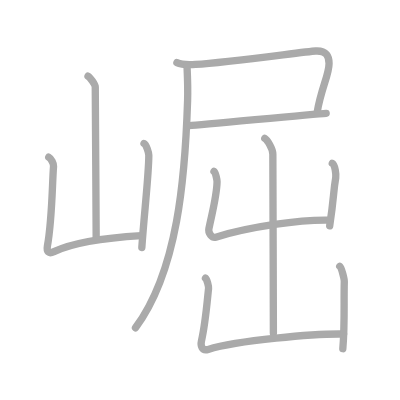
t = 0.00 s
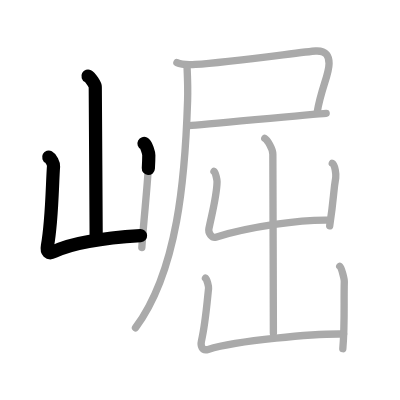
t = 2.25 s
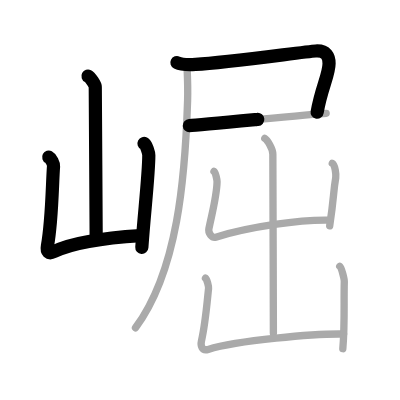
t = 4.50 s
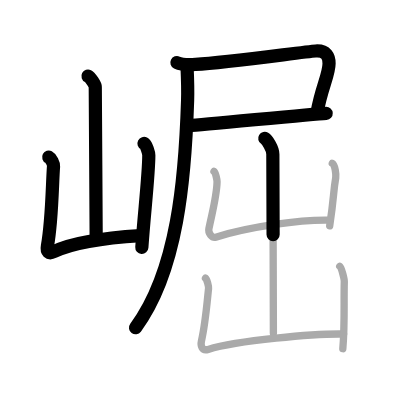
t = 6.50 s
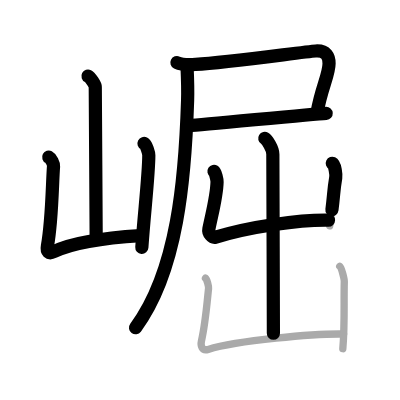
t = 8.75 s
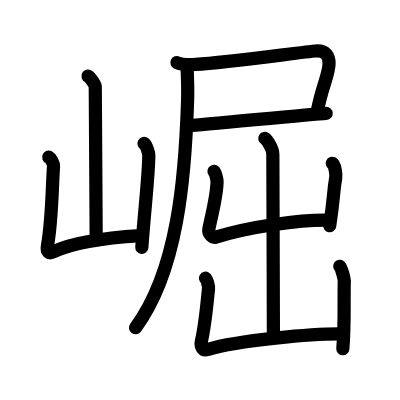
t = 11.00 s

The animated SVG that drew these frames (rendered in a browser with its animation timeline set to each time). Animation: 11 SMIL elements (animate=11); one cycle of 11.00 s.

<?xml version="1.0" standalone="no"?>
<!DOCTYPE svg PUBLIC "-//W3C//DTD SVG 1.1//EN"   "http://www.w3.org/Graphics/SVG/1.1/DTD/svg11.dtd">
<svg width="400px" height="400px"  version="1.1" xmlns="http://www.w3.org/2000/svg">
  <defs>
    <marker id="Triangle" viewBox="0 0 10 10" refX="0" refY="5" markerUnits="strokeWidth" markerWidth="3" style="stroke-opacity:0%;fill:#aaaaaa;" markerHeight="2" orient="auto">
      <path d="M 0 0 L 10 5 L 0 10 z" />
    </marker>
    
    <marker id="Arrow" viewBox="0 0 10 10" refX="5" refY="5" markerUnits="strokeWidth" markerWidth="1.8" style="stroke-opacity:0%;fill:#770000;" markerHeight="2" orient="auto">
      <path d="M 0 4 L 6 4 L 4 1 L 10 5 L 4 9 L 6 6 L 0 6 z" />
        <circle cx="5" cy="5" r="5" />
      </marker>
    
    <marker id="TriangleRed" viewBox="0 0 10 10" refX="0" refY="5" markerUnits="strokeWidth" markerWidth="3" style="stroke-opacity:0%;fill:#CC0000;" markerHeight="2" orient="auto">
      <path d="M 0 0 L 10 5 L 0 10 z" />
    </marker>
    
    <marker id="ArrowRed" viewBox="0 0 10 10" refX="5" refY="5" markerUnits="strokeWidth" markerWidth="1.8" style="stroke-opacity:0%;fill:#CC0000;" markerHeight="2" orient="auto">
      <path d="M 0 4 L 6 4 L 4 1 L 10 5 L 4 9 L 6 6 L 0 6 z" />
        <circle cx="5" cy="5" r="5" />
      </marker>
    
  </defs>
  
  <path style="fill:#ffffff; fill-opacity:100%; fill-rule:evenodd; stroke-width:0;" d="M 0 0 L 400px 0 L 400px 400px L 0 400px L 0 0" />

  <g transform="scale(3.6697247706422 3.6697247706422)">
<path style="fill:none; fill-opacity:0%; fill-rule:evenodd; stroke:#aaaaaa; stroke-opacity:100%; stroke-width: 1.5pt; stroke-linejoin:round; stroke-linecap:round;" d="M23.98 20.75c0.6 0.31 1.98 2.3 1.98 2.93c0 6.47 0.25 33.25 0.25 41.55"></path>
<path style="fill:none; fill-opacity:0%; fill-rule:evenodd; stroke:#aaaaaa; stroke-opacity:100%; stroke-width: 1.5pt; stroke-linejoin:round; stroke-linecap:round;" d="M13.28 42.83c0.65 0.34 1.36 1.78 1.31 2.47c-0.37 4.73-0.37 14.62-1.67 21.73c-0.28 1.54 0.32 2.27 1.79 1.55C19 66.5 25.5 65 38.52 64.2"></path>
<path style="fill:none; fill-opacity:0%; fill-rule:evenodd; stroke:#aaaaaa; stroke-opacity:100%; stroke-width: 1.5pt; stroke-linejoin:round; stroke-linecap:round;" d="M39.24 39.1c0.66 0.34 1.31 2.53 1.31 3.22c0 5.37-1.3 16.17-1.9 25.12"></path>
<path style="fill:none; fill-opacity:0%; fill-rule:evenodd; stroke:#aaaaaa; stroke-opacity:100%; stroke-width: 1.5pt; stroke-linejoin:round; stroke-linecap:round;" d="M48.21 17.06c1.27 0.62 3.73 0.59 5.08 0.5c9.21-0.57 29.81-3.49 32.73-3.66c2.98-0.17 3.65 1.53 3.65 3.38c0 3.12-2.15 6.79-3.26 13.39"></path>
<path style="fill:none; fill-opacity:0%; fill-rule:evenodd; stroke:#aaaaaa; stroke-opacity:100%; stroke-width: 1.5pt; stroke-linejoin:round; stroke-linecap:round;" d="M51.59 34.23c3.65-0.21 33.48-3.14 37.29-3.35"></path>
<path style="fill:none; fill-opacity:0%; fill-rule:evenodd; stroke:#aaaaaa; stroke-opacity:100%; stroke-width: 1.5pt; stroke-linejoin:round; stroke-linecap:round;" d="M50.95 17.75c0.17 3.75 0.29 5.94 0.17 9.68c-0.67 20.9-2.67 46.36-14.2 61.89"></path>
<path style="fill:none; fill-opacity:0%; fill-rule:evenodd; stroke:#aaaaaa; stroke-opacity:100%; stroke-width: 1.5pt; stroke-linejoin:round; stroke-linecap:round;" d="M72.15 37.73c0.66 0.4 2.2 2.7 2.2 4.29c0 6.21 0.15 39.13 0.15 48.82"></path>
<path style="fill:none; fill-opacity:0%; fill-rule:evenodd; stroke:#aaaaaa; stroke-opacity:100%; stroke-width: 1.5pt; stroke-linejoin:round; stroke-linecap:round;" d="M58.31 46.71c0.42 0.27 0.85 2.27 0.84 2.82c-0.08 3.89-1.33 8.39-2.23 12.83c-0.25 1.23 0.9 2.57 1.88 2.27c9.52-2.92 22.98-4.78 30.84-4.63"></path>
<path style="fill:none; fill-opacity:0%; fill-rule:evenodd; stroke:#aaaaaa; stroke-opacity:100%; stroke-width: 1.5pt; stroke-linejoin:round; stroke-linecap:round;" d="M90.55 44.49c0.76 0.36 1.06 3.18 0.94 3.91c-0.75 4.41-0.4 4.92-1.65 13.15"></path>
<path style="fill:none; fill-opacity:0%; fill-rule:evenodd; stroke:#aaaaaa; stroke-opacity:100%; stroke-width: 1.5pt; stroke-linejoin:round; stroke-linecap:round;" d="M55.99 75.81c0.42 0.27 0.9 2.28 0.84 2.82c-0.28 2.42-0.81 9.39-1.94 14.31c-0.28 1.21 0.11 2.8 1.83 2.27c8.01-2.47 29.05-4.34 36.92-4.19"></path>
<path style="fill:none; fill-opacity:0%; fill-rule:evenodd; stroke:#aaaaaa; stroke-opacity:100%; stroke-width: 1.5pt; stroke-linejoin:round; stroke-linecap:round;" d="M92.58 72.56c0.48 0.39 1.26 3.4 1.24 4.18c-0.16 5.58 0.18 11.51-0.4 18.28"></path>

<path style="fill:none; fill-opacity:0%; fill-rule:evenodd; stroke:#000000; stroke-opacity:100%; stroke-width: 2.7pt; stroke-linejoin:round; stroke-linecap:round;" d="M23.98 20.75c0.6 0.31 1.98 2.3 1.98 2.93c0 6.47 0.25 33.25 0.25 41.55" pathLength="100" stroke-dashoffset="100" stroke-dasharray="100 105"><animate id="dashAnim1" attributeName="stroke-dashoffset" from="100" to="0" dur="1s" calcMode="linear" fill="freeze"/></path>
<path style="fill:none; fill-opacity:0%; fill-rule:evenodd; stroke:#000000; stroke-opacity:100%; stroke-width: 2.7pt; stroke-linejoin:round; stroke-linecap:round;" d="M13.28 42.83c0.65 0.34 1.36 1.78 1.31 2.47c-0.37 4.73-0.37 14.62-1.67 21.73c-0.28 1.54 0.32 2.27 1.79 1.55C19 66.5 25.5 65 38.52 64.2" pathLength="100" stroke-dashoffset="100" stroke-dasharray="100 105"><animate id="dashAnim2" attributeName="stroke-dashoffset" from="100" to="0" dur="1s" calcMode="linear" begin="dashAnim1.end" fill="freeze"/></path>
<path style="fill:none; fill-opacity:0%; fill-rule:evenodd; stroke:#000000; stroke-opacity:100%; stroke-width: 2.7pt; stroke-linejoin:round; stroke-linecap:round;" d="M39.24 39.1c0.66 0.34 1.31 2.53 1.31 3.22c0 5.37-1.3 16.17-1.9 25.12" pathLength="100" stroke-dashoffset="100" stroke-dasharray="100 105"><animate id="dashAnim3" attributeName="stroke-dashoffset" from="100" to="0" dur="1s" calcMode="linear" begin="dashAnim2.end" fill="freeze"/></path>
<path style="fill:none; fill-opacity:0%; fill-rule:evenodd; stroke:#000000; stroke-opacity:100%; stroke-width: 2.7pt; stroke-linejoin:round; stroke-linecap:round;" d="M48.21 17.06c1.27 0.62 3.73 0.59 5.08 0.5c9.21-0.57 29.81-3.49 32.73-3.66c2.98-0.17 3.65 1.53 3.65 3.38c0 3.12-2.15 6.79-3.26 13.39" pathLength="100" stroke-dashoffset="100" stroke-dasharray="100 105"><animate id="dashAnim4" attributeName="stroke-dashoffset" from="100" to="0" dur="1s" calcMode="linear" begin="dashAnim3.end" fill="freeze"/></path>
<path style="fill:none; fill-opacity:0%; fill-rule:evenodd; stroke:#000000; stroke-opacity:100%; stroke-width: 2.7pt; stroke-linejoin:round; stroke-linecap:round;" d="M51.59 34.23c3.65-0.21 33.48-3.14 37.29-3.35" pathLength="100" stroke-dashoffset="100" stroke-dasharray="100 105"><animate id="dashAnim5" attributeName="stroke-dashoffset" from="100" to="0" dur="1s" calcMode="linear" begin="dashAnim4.end" fill="freeze"/></path>
<path style="fill:none; fill-opacity:0%; fill-rule:evenodd; stroke:#000000; stroke-opacity:100%; stroke-width: 2.7pt; stroke-linejoin:round; stroke-linecap:round;" d="M50.95 17.75c0.17 3.75 0.29 5.94 0.17 9.68c-0.67 20.9-2.67 46.36-14.2 61.89" pathLength="100" stroke-dashoffset="100" stroke-dasharray="100 105"><animate id="dashAnim6" attributeName="stroke-dashoffset" from="100" to="0" dur="1s" calcMode="linear" begin="dashAnim5.end" fill="freeze"/></path>
<path style="fill:none; fill-opacity:0%; fill-rule:evenodd; stroke:#000000; stroke-opacity:100%; stroke-width: 2.7pt; stroke-linejoin:round; stroke-linecap:round;" d="M72.15 37.73c0.66 0.4 2.2 2.7 2.2 4.29c0 6.21 0.15 39.13 0.15 48.82" pathLength="100" stroke-dashoffset="100" stroke-dasharray="100 105"><animate id="dashAnim7" attributeName="stroke-dashoffset" from="100" to="0" dur="1s" calcMode="linear" begin="dashAnim6.end" fill="freeze"/></path>
<path style="fill:none; fill-opacity:0%; fill-rule:evenodd; stroke:#000000; stroke-opacity:100%; stroke-width: 2.7pt; stroke-linejoin:round; stroke-linecap:round;" d="M58.31 46.71c0.42 0.27 0.85 2.27 0.84 2.82c-0.08 3.89-1.33 8.39-2.23 12.83c-0.25 1.23 0.9 2.57 1.88 2.27c9.52-2.92 22.98-4.78 30.84-4.63" pathLength="100" stroke-dashoffset="100" stroke-dasharray="100 105"><animate id="dashAnim8" attributeName="stroke-dashoffset" from="100" to="0" dur="1s" calcMode="linear" begin="dashAnim7.end" fill="freeze"/></path>
<path style="fill:none; fill-opacity:0%; fill-rule:evenodd; stroke:#000000; stroke-opacity:100%; stroke-width: 2.7pt; stroke-linejoin:round; stroke-linecap:round;" d="M90.55 44.49c0.76 0.36 1.06 3.18 0.94 3.91c-0.75 4.41-0.4 4.92-1.65 13.15" pathLength="100" stroke-dashoffset="100" stroke-dasharray="100 105"><animate id="dashAnim9" attributeName="stroke-dashoffset" from="100" to="0" dur="1s" calcMode="linear" begin="dashAnim8.end" fill="freeze"/></path>
<path style="fill:none; fill-opacity:0%; fill-rule:evenodd; stroke:#000000; stroke-opacity:100%; stroke-width: 2.7pt; stroke-linejoin:round; stroke-linecap:round;" d="M55.99 75.81c0.42 0.27 0.9 2.28 0.84 2.82c-0.28 2.42-0.81 9.39-1.94 14.31c-0.28 1.21 0.11 2.8 1.83 2.27c8.01-2.47 29.05-4.34 36.92-4.19" pathLength="100" stroke-dashoffset="100" stroke-dasharray="100 105"><animate id="dashAnim10" attributeName="stroke-dashoffset" from="100" to="0" dur="1s" calcMode="linear" begin="dashAnim9.end" fill="freeze"/></path>
<path style="fill:none; fill-opacity:0%; fill-rule:evenodd; stroke:#000000; stroke-opacity:100%; stroke-width: 2.7pt; stroke-linejoin:round; stroke-linecap:round;" d="M92.58 72.56c0.48 0.39 1.26 3.4 1.24 4.18c-0.16 5.58 0.18 11.51-0.4 18.28" pathLength="100" stroke-dashoffset="100" stroke-dasharray="100 105"><animate id="dashAnim11" attributeName="stroke-dashoffset" from="100" to="0" dur="1s" calcMode="linear" begin="dashAnim10.end" fill="freeze"/></path>

</g>

</svg>  
          
